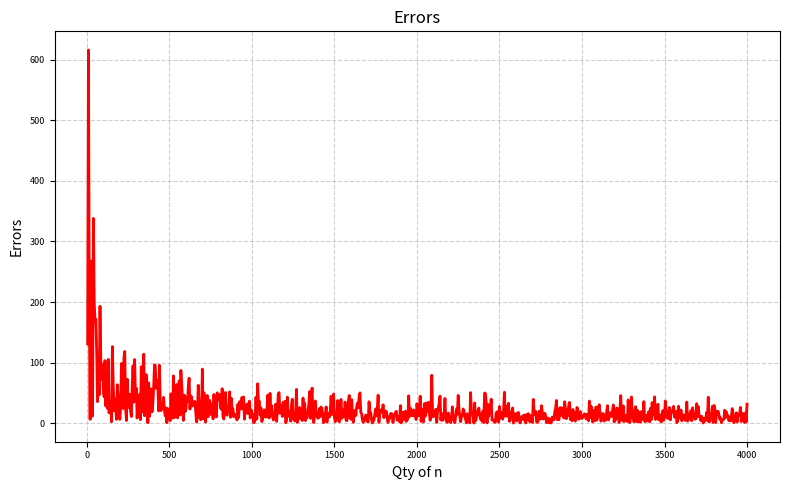

Generate this figure with matplotlib:
import numpy as np
import matplotlib.pyplot as plt
import matplotlib.ticker as ticker
import math

def f(x):
    return 3*(x**3)-4*(x**2)+7*x-18

xForExt = np.linspace(-4, 6, 1000)
yForExt = f(xForExt)
iMax = np.argmax(yForExt)
iMin = np.argmin(yForExt)
yMax = yForExt[iMax]
yMin = yForExt[iMin]

means = []
errs = []
qty = []

for n in range(5, 4001, 5):

    results = []

    for _ in range(10):

        nPls = round(n*yMax/(yMax-yMin))
        nNeg = round(-n*yMin/(yMax-yMin))

        xPls=((np.random.rand(nPls,1))*10)-4.0
        xNeg=((np.random.rand(nNeg,1))*10)-4.0
        yPls = ((np.random.rand(nPls,1)))*yMax
        yNeg = ((np.random.rand(nNeg,1)))*yMin

        rPls=yPls-(3*(xPls**3)-4*(xPls**2)+7*xPls-18)
        rNeg=-yNeg+(3*(xNeg**3)-4*(xNeg**2)+7*xNeg-18)

        dumPls=np.where(rPls<=0,1.0,0.0)
        dumNeg=np.where(rNeg<=0,-1.0,0.0)

        Ant=(sum(dumPls)+sum(dumNeg))/(n)*(10*(yMax-yMin))

        results.append(Ant)

    mean = np.mean(results)
    err = abs(296.6667-mean)
    means.append(mean)
    errs.append(err)
    qty.append(n)

iBestAnt = np.argmin(errs)
bestAnt = means[iBestAnt]
bestn = qty[iBestAnt]

#printing what Problem want
print(f"The Best Ant : {bestAnt:.4f}")
print(f"The Best n : {bestn:.4f}")
#making figure of Errors
chartErrors, ax3 = plt.subplots(figsize=(8, 5))
ax3.plot(qty, errs, color='red', linewidth=2, linestyle='-')
ax3.set_xlabel('Qty of n')
ax3.set_ylabel('Errors')
ax3.xaxis.set_tick_params(labelsize=6.5)
ax3.yaxis.set_tick_params(labelsize=6.5)
plt.title('Errors')
ax3.grid(True, linestyle='--', alpha=0.6)
chartErrors.tight_layout()

plt.show()
